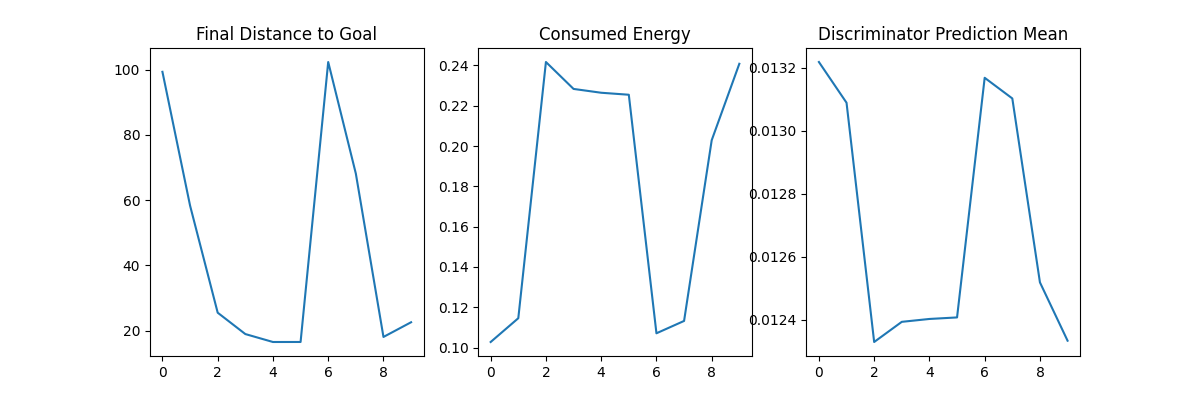

The table this chart was drawn from, first rows:
episode, final_distance_to_goal, consumed_energy, disc_prediction_mean
0, 99.36, 0.1028, 0.01322
1, 58.34, 0.1146, 0.01309
2, 25.49, 0.2417, 0.01233
3, 18.94, 0.2283, 0.01239
4, 16.51, 0.2264, 0.0124
5, 16.51, 0.2255, 0.01241
6, 102.4, 0.1071, 0.01317
7, 68.15, 0.1132, 0.0131
8, 18.06, 0.2029, 0.01252
9, 22.57, 0.2408, 0.01233
